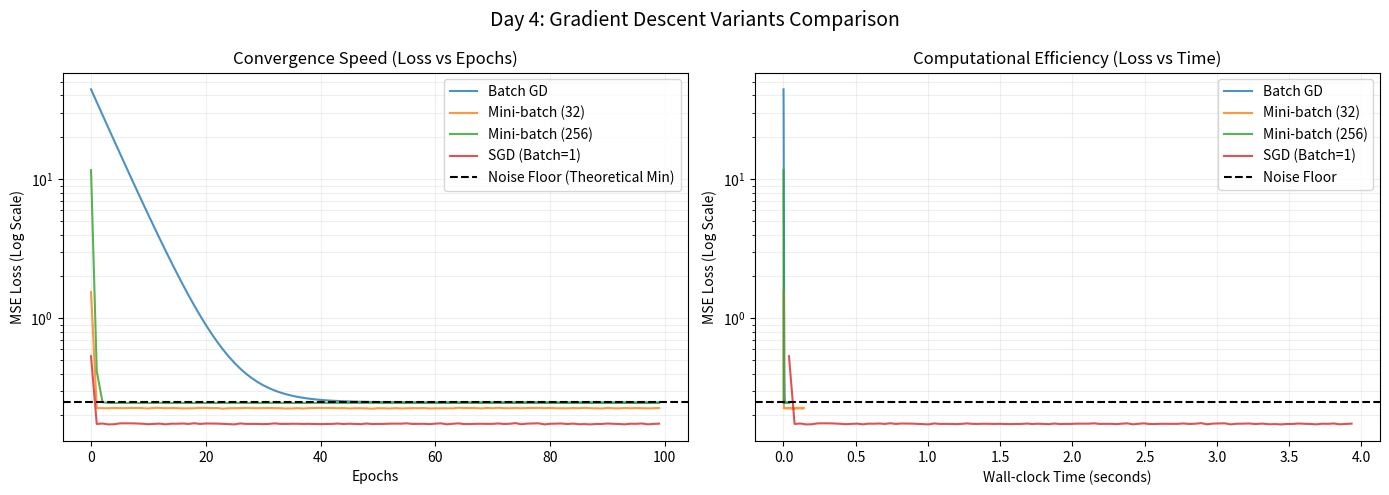

Recreate this plot in Python.
import numpy as np
import matplotlib.pyplot as plt
import time

# ==========================================
# 1. SYNTHETIC DATASET GENERATION
# ==========================================
def generate_data(n_samples=1000, n_features=10, noise=0.1, seed=42):
    """Generate a linear regression problem: y = X @ w_true + b_true + noise"""
    np.random.seed(seed)
    X = np.random.randn(n_samples, n_features)
    w_true = np.random.randn(n_features)
    b_true = 5.0
    y = X @ w_true + b_true + noise * np.random.randn(n_samples)
    # Add bias column to X for vectorized implementation
    X_b = np.c_[X, np.ones(n_samples)]
    return X_b, y, np.append(w_true, b_true)

# ==========================================
# 2. LOSS & GRADIENT FUNCTIONS
# ==========================================
def mse_loss(y_true, y_pred):
    return np.mean((y_true - y_pred) ** 2)

def compute_gradient(X_batch, y_batch, w):
    """Gradient of MSE: -2/N * X^T @ (y - Xw)"""
    n = X_batch.shape[0]
    preds = X_batch @ w
    error = preds - y_batch
    grad = (2.0 / n) * (X_batch.T @ error)
    return grad

# ==========================================
# 3. OPTIMIZER IMPLEMENTATIONS
# ==========================================
def run_gd(X, y, lr=0.01, epochs=50, batch_size=None, verbose=False):
    """
    Generic Gradient Descent Runner.
    batch_size=None  -> Batch GD (full dataset)
    batch_size=1     -> Stochastic GD (SGD)
    batch_size=k     -> Mini-batch GD
    """
    n_samples, n_features = X.shape
    w = np.zeros(n_features)
    loss_history = []
    time_history = []
    start_time = time.time()

    if batch_size is None:
        batch_size = n_samples # Batch GD

    n_batches = int(np.ceil(n_samples / batch_size))

    for epoch in range(epochs):
        # Shuffle data every epoch (crucial for SGD/Mini-batch)
        indices = np.random.permutation(n_samples)
        X_shuffled = X[indices]
        y_shuffled = y[indices]

        epoch_loss = 0.0

        for i in range(n_batches):
            start = i * batch_size
            end = min(start + batch_size, n_samples)
            X_batch = X_shuffled[start:end]
            y_batch = y_shuffled[start:end]

            # 1. Compute Gradient
            grad = compute_gradient(X_batch, y_batch, w)

            # 2. Update Weights
            w -= lr * grad

            # Track batch loss (optional, for verbose)
            epoch_loss += mse_loss(y_batch, X_batch @ w) * (end - start)

        avg_epoch_loss = epoch_loss / n_samples
        loss_history.append(avg_epoch_loss)
        time_history.append(time.time() - start_time)

        if verbose and (epoch % 10 == 0 or epoch == epochs - 1):
            print(f"Epoch {epoch:3d} | Loss: {avg_epoch_loss:.6f} | Time: {time_history[-1]:.4f}s")

    return w, loss_history, time_history

# ==========================================
# 4. EXPERIMENT RUNNER
# ==========================================
def main():
    print("="*60)
    print("DAY 4: GRADIENT DESCENT VARIANTS COMPARISON")
    print("="*60)

    # Config
    N_SAMPLES = 5000
    N_FEATURES = 20
    EPOCHS = 100
    LR = 0.05

    # Data
    X, y, w_true = generate_data(N_SAMPLES, N_FEATURES, noise=0.5)
    print(f"Data: {N_SAMPLES} samples, {N_FEATURES} features.")
    print(f"True Optimal Loss (Noise floor): ~{0.5**2:.4f}\n")

    # --- Run Variants ---
    configs = {
        "Batch GD":       {"batch_size": None, "lr": LR, "epochs": EPOCHS},
        "Mini-batch (32)": {"batch_size": 32,   "lr": LR, "epochs": EPOCHS},
        "Mini-batch (256)": {"batch_size": 256,  "lr": LR, "epochs": EPOCHS},
        "SGD (Batch=1)":   {"batch_size": 1,    "lr": LR * 0.1, "epochs": EPOCHS}, # SGD often needs smaller LR
    }

    results = {}

    for name, cfg in configs.items():
        print(f"\n--- Running {name} ---")
        w_final, losses, times = run_gd(X, y, verbose=True, **cfg)
        results[name] = {"losses": losses, "times": times, "weights": w_final}
        final_loss = losses[-1]
        dist_to_opt = np.linalg.norm(w_final - w_true)
        print(f"Final Loss: {final_loss:.6f} | Param Dist to True: {dist_to_opt:.4f}")

    # ==========================================
    # 5. VISUALIZATION
    # ==========================================
    fig, axes = plt.subplots(1, 2, figsize=(14, 5))
    fig.suptitle("Day 4: Gradient Descent Variants Comparison", fontsize=14)

    # Plot 1: Loss vs Epochs
    ax = axes[0]
    for name, res in results.items():
        ax.plot(res["losses"], label=name, alpha=0.8, linewidth=1.5)
    ax.axhline(y=0.25, color='k', linestyle='--', label='Noise Floor (Theoretical Min)')
    ax.set_yscale('log')
    ax.set_xlabel("Epochs")
    ax.set_ylabel("MSE Loss (Log Scale)")
    ax.set_title("Convergence Speed (Loss vs Epochs)")
    ax.legend()
    ax.grid(True, which="both", ls="-", alpha=0.2)

    # Plot 2: Loss vs Wall-clock Time
    ax = axes[1]
    for name, res in results.items():
        ax.plot(res["times"], res["losses"], label=name, alpha=0.8, linewidth=1.5)
    ax.axhline(y=0.25, color='k', linestyle='--', label='Noise Floor')
    ax.set_yscale('log')
    ax.set_xlabel("Wall-clock Time (seconds)")
    ax.set_ylabel("MSE Loss (Log Scale)")
    ax.set_title("Computational Efficiency (Loss vs Time)")
    ax.legend()
    ax.grid(True, which="both", ls="-", alpha=0.2)

    plt.tight_layout()
    plt.show()

    # ==========================================
    # 6. ANALYSIS SUMMARY
    # ==========================================
    print("\n" + "="*60)
    print("ANALYSIS SUMMARY")
    print("="*60)
    print("1. BATCH GD: Smooth convergence, stable. Computationally heavy per epoch.")
    print("2. MINI-BATCH (32): Noisy path but fast initial progress. Best trade-off usually.")
    print("3. MINI-BATCH (256): Smoother than 32, faster per epoch than Batch GD.")
    print("4. SGD (1): Highly noisy trajectory. Requires lower LR. Slow convergence in")
    print("   terms of epochs, but each step is extremely fast. Good for massive datasets.")
    print("\nKey Insight: Mini-batch (32-256) typically dominates in wall-clock time")
    print("for non-convex Deep Learning due to vectorization efficiency on GPU/CPU.")

if __name__ == "__main__":
    main()
